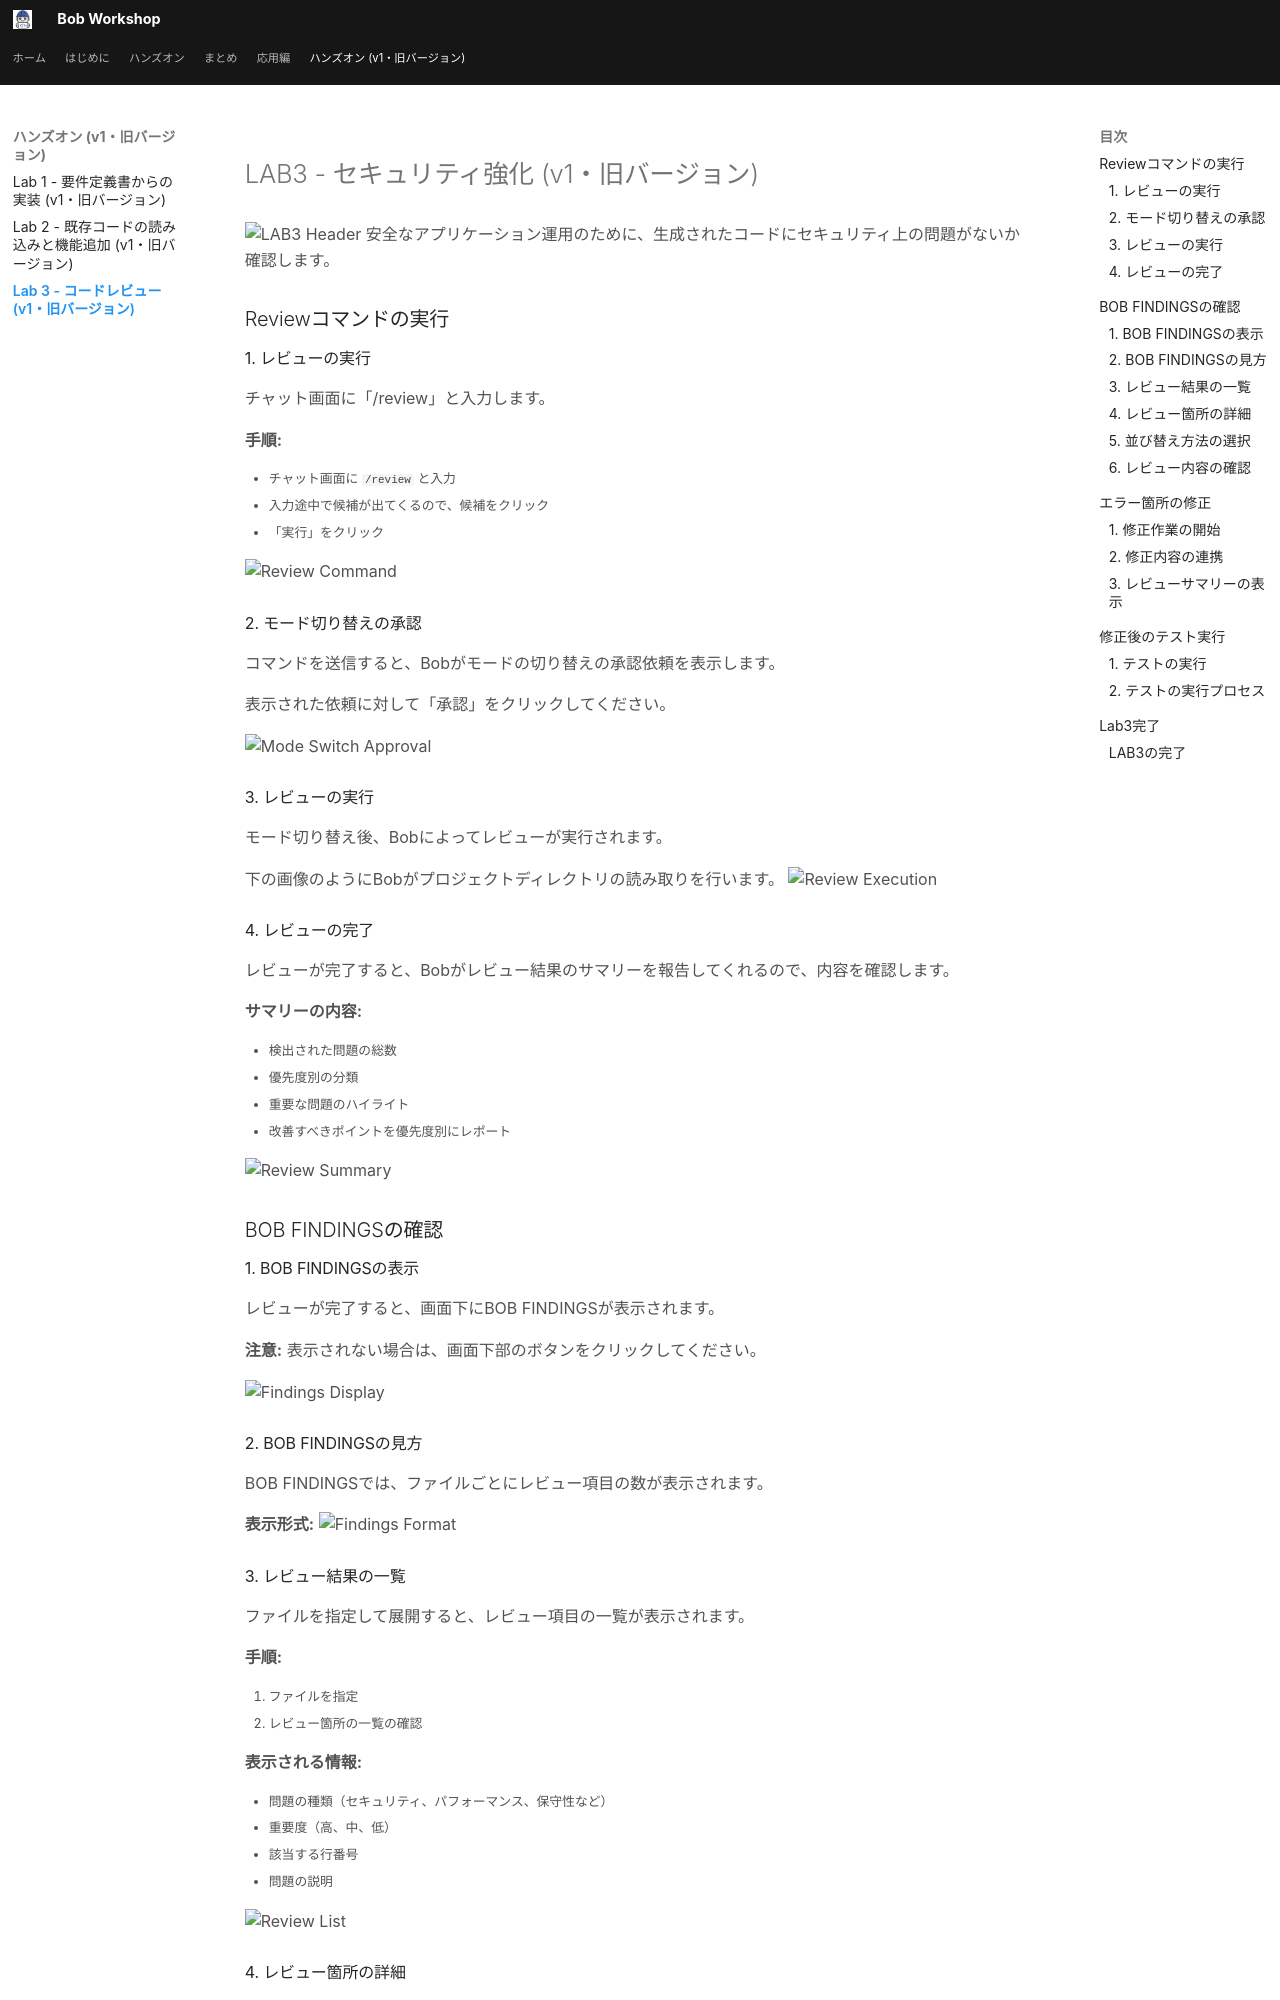

repository: r-nakayamasan/bob-workshop-draft · page: 05_lab3/index.html · generator: mkdocs

# LAB3 - セキュリティ強化

![LAB3 Header](../assets/images/05_lab3/lab3_header.png)
安全なアプリケーション運用のために、生成されたコードにセキュリティ上の問題がないか確認します。


## Reviewコマンドの実行

### 1. レビューの実行

チャット画面に「/review」と入力します。

**手順:**

- チャット画面に `/review` と入力
- 入力途中で候補が出てくるので、候補をクリック
- 「実行」をクリック

<img src="../assets/images/05_lab3/review_command.png" alt="Review Command">

### 2. モード切り替えの承認

コマンドを送信すると、Bobがモードの切り替えの承認依頼を表示します。

表示された依頼に対して「承認」をクリックしてください。

![Mode Switch Approval](../assets/images/05_lab3/mode_switch_approval.png)



### 3. レビューの実行

モード切り替え後、Bobによってレビューが実行されます。

下の画像のようにBobがプロジェクトディレクトリの読み取りを行います。
![Review Execution](../assets/images/05_lab3/review_execution.png)


### 4. レビューの完了

レビューが完了すると、Bobがレビュー結果のサマリーを報告してくれるので、内容を確認します。

**サマリーの内容:**

- 検出された問題の総数
- 優先度別の分類
- 重要な問題のハイライト
- 改善すべきポイントを優先度別にレポート

![Review Summary](../assets/images/05_lab3/review_summary.png)


## BOB FINDINGSの確認

### 1. BOB FINDINGSの表示

レビューが完了すると、画面下にBOB FINDINGSが表示されます。

**注意:** 表示されない場合は、画面下部のボタンをクリックしてください。

![Findings Display](../assets/images/05_lab3/findings_display.png)

### 2. BOB FINDINGSの見方

BOB FINDINGSでは、ファイルごとにレビュー項目の数が表示されます。

**表示形式:**
![Findings Format](../assets/images/05_lab3/findings_format.png)
